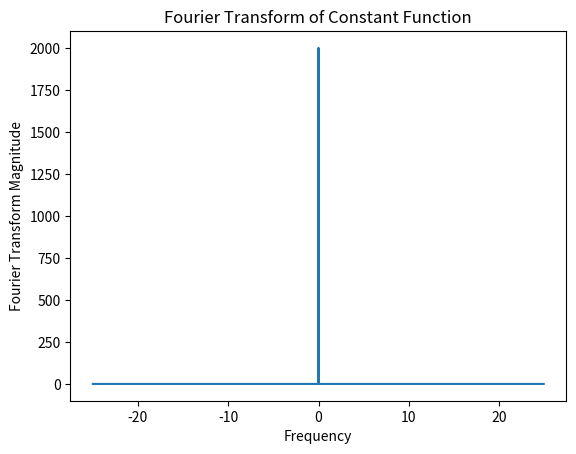

Python code for this plot:
import numpy as np
import matplotlib.pyplot as plt

# Define the constant function
def constant_function(c,n):
    x=np.ones(n)
    return c * x

c = 2
n=1000

# Compute the Fourier transform of constant function
constant_fft = np.fft.fft(constant_function(c,n))
constant_fft = np.fft.fftshift(constant_fft)
freq = np.fft.fftfreq(n, 0.02)
freq = np.fft.fftshift(freq)
# Plot the results
plt.plot(freq, np.abs(constant_fft))
plt.xlabel('Frequency')
plt.ylabel('Fourier Transform Magnitude')
plt.title('Fourier Transform of Constant Function')
plt.show()
